Run: headless pygame with SDL's dummy video driver; simulated clock (each Clock.tick advances the game by its frame time, no real sleeping); random seed 0; keys injected as events and as key.get_pressed() state; no mouse input.
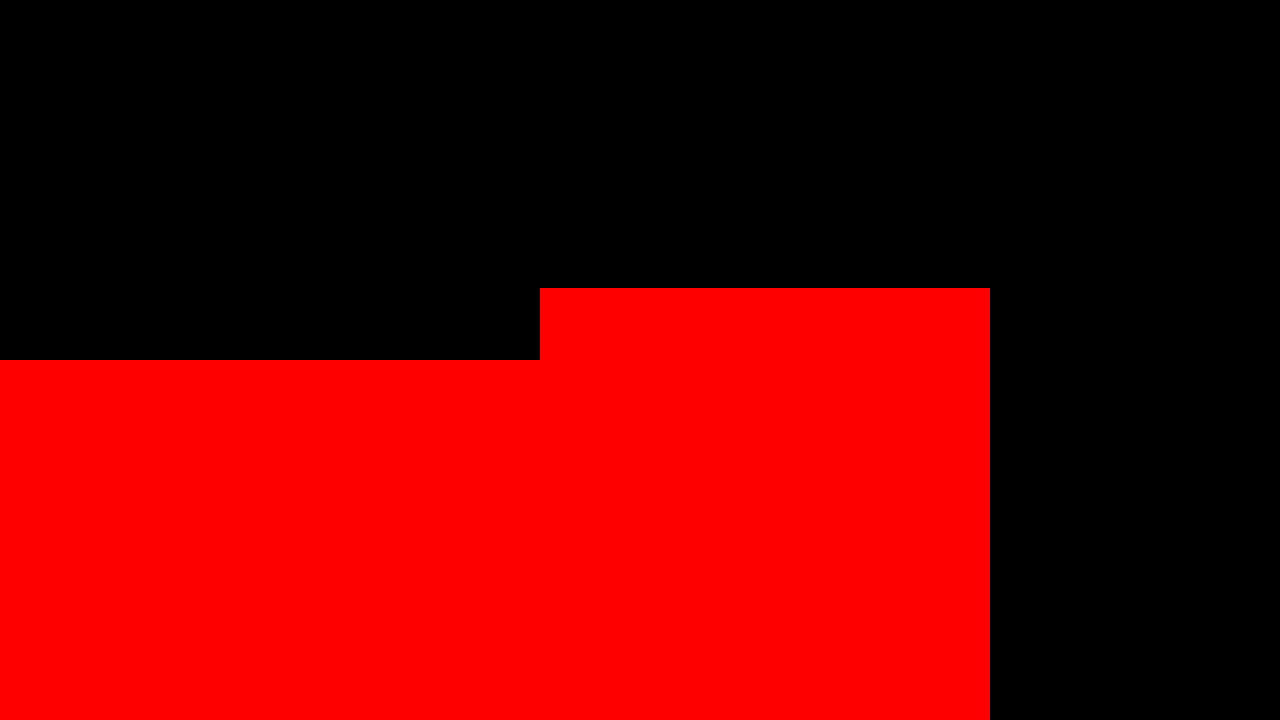
Frame 1 of 1 · flips 1–60 · no input

The pygame program that drew these frames:

import pygame
from pygame import draw
from pygame.locals import *
from random import randint
from sys import exit 

pygame.init()

screen = pygame.display.set_mode((1280,720))
for event in pygame.event.get():
    if event.type == QUIT:
        pygame.quit()
        exit()


direcao = True
coordXTabuleiro = 0
coordYTabuleiro = 648
rodando = True
while rodando:
    cor = (255,0,0)
    dimensao = [90,72]
    coord =[coordXTabuleiro,coordYTabuleiro]
    if coordXTabuleiro==0 and coordYTabuleiro==0:
        rodando = False
    pygame.draw.rect(screen,cor,Rect(coord,dimensao))
    if direcao:
        if coordXTabuleiro != 900:
            pygame.draw.rect(screen,cor,Rect(coord,dimensao))
            coordXTabuleiro = coordXTabuleiro+90
        else:
            direcao = False
            coordYTabuleiro = coordYTabuleiro-72
    else:
        if coordXTabuleiro != 0:
            pygame.draw.rect(screen,cor,Rect(coord,dimensao))
            coordXTabuleiro = coordXTabuleiro-90

        else:
            direcao = True
            coordYTabuleiro = coordYTabuleiro-72    
        
    pygame.display.update()
